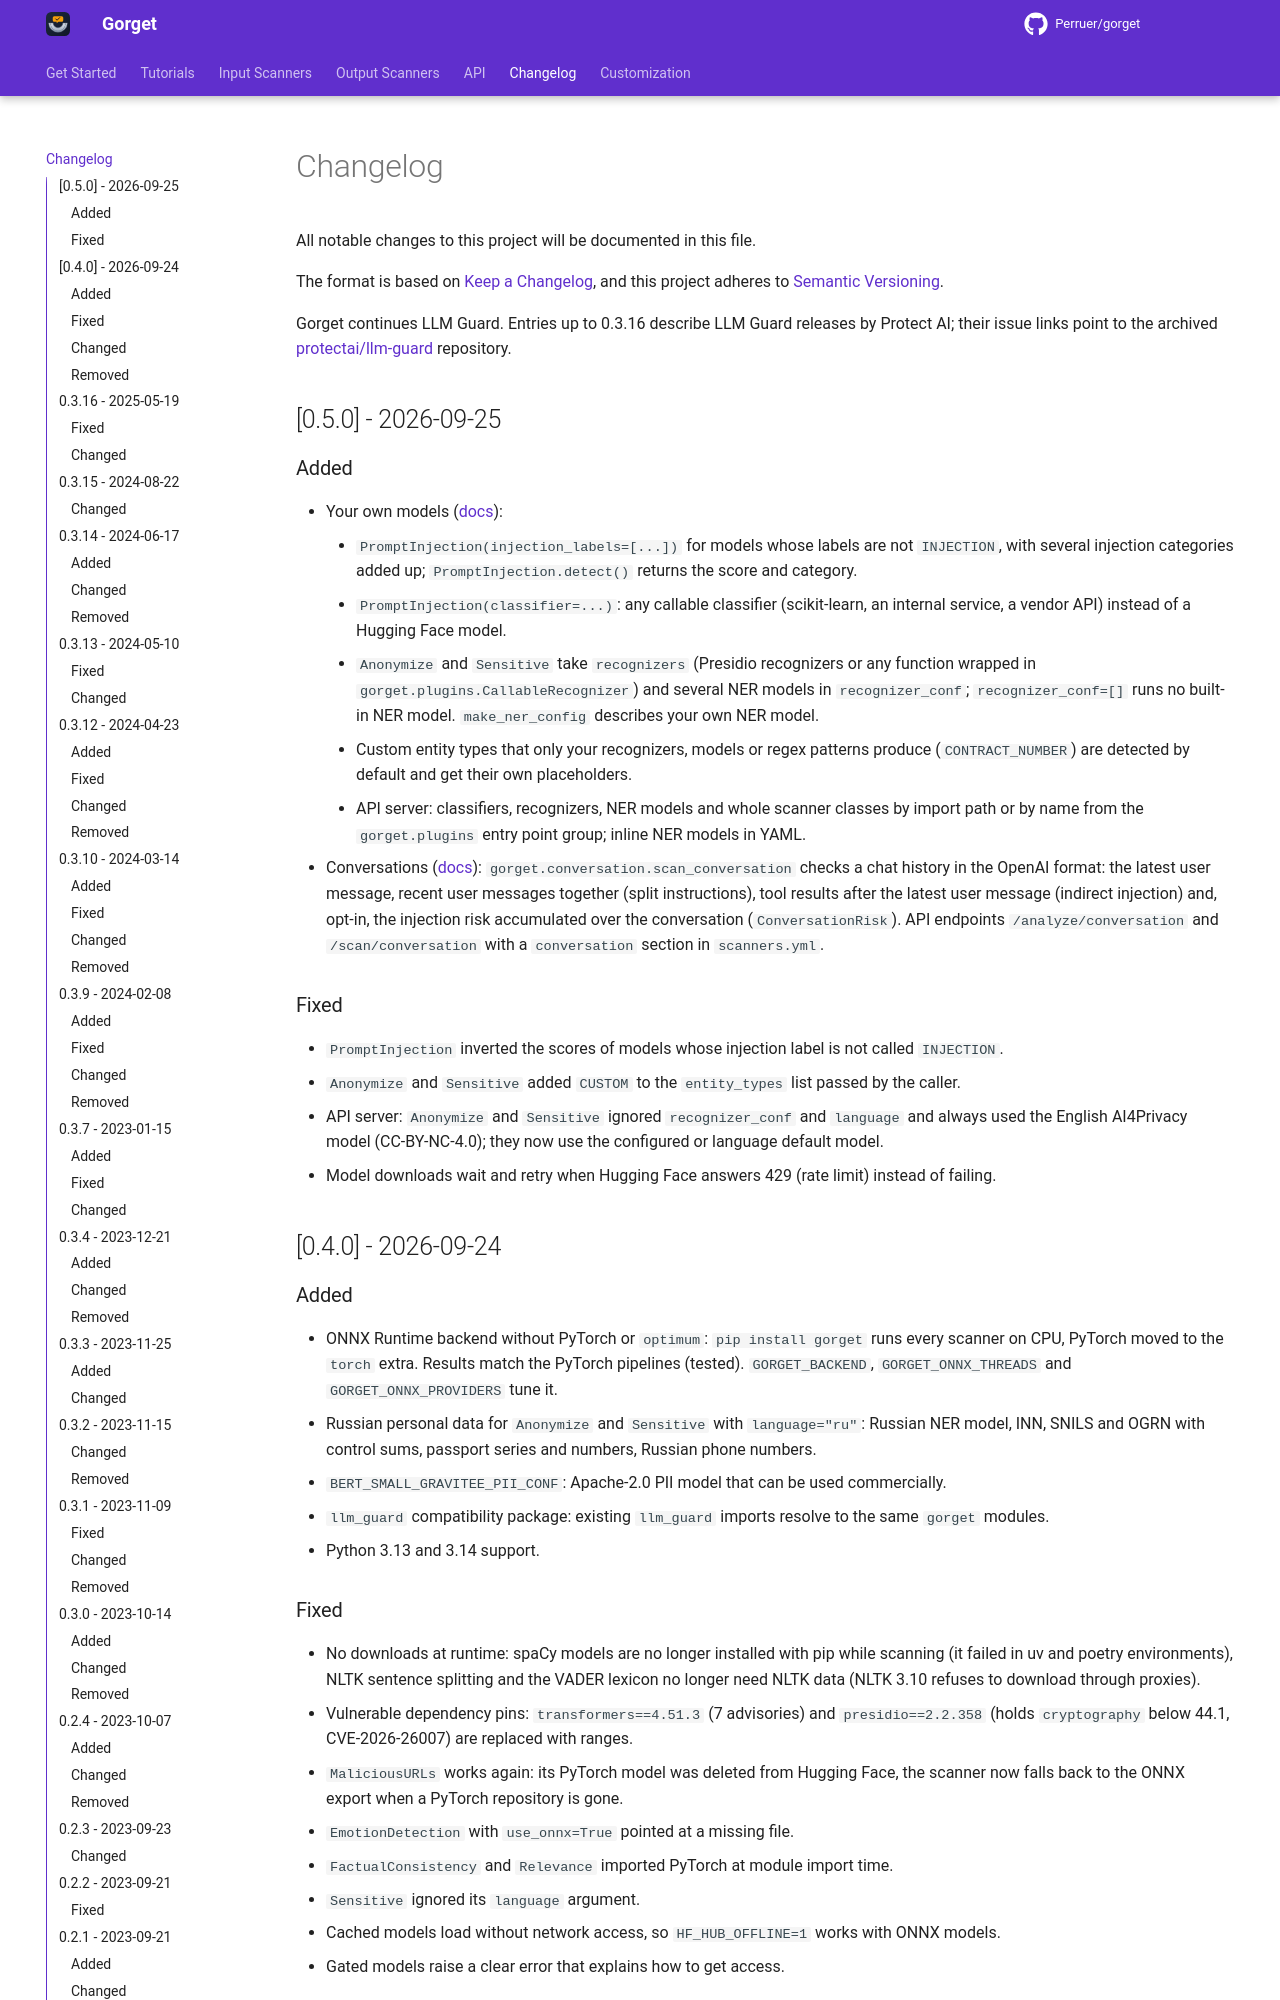

repository: Perruer/gorget · page: changelog/index.html · generator: mkdocs

# Changelog

All notable changes to this project will be documented in this file.

The format is based on [Keep a Changelog](https://keepachangelog.com/en/1.0.0/),
and this project adheres to [Semantic Versioning](https://semver.org/spec/v2.0.0.html).

Gorget continues LLM Guard. Entries up to 0.3.16 describe LLM Guard releases by Protect AI;
their issue links point to the archived [protectai/llm-guard](https://github.com/protectai/llm-guard) repository.

## [0.5.0] - 2026-09-25

### Added
- Your own models ([docs](https://perruer.github.io/gorget/customization/custom_models/)):
    - `PromptInjection(injection_labels=[...])` for models whose labels are not `INJECTION`, with
      several injection categories added up; `PromptInjection.detect()` returns the score and category.
    - `PromptInjection(classifier=...)`: any callable classifier (scikit-learn, an internal service,
      a vendor API) instead of a Hugging Face model.
    - `Anonymize` and `Sensitive` take `recognizers` (Presidio recognizers or any function wrapped in
      `gorget.plugins.CallableRecognizer`) and several NER models in `recognizer_conf`;
      `recognizer_conf=[]` runs no built-in NER model. `make_ner_config` describes your own NER model.
    - Custom entity types that only your recognizers, models or regex patterns produce
      (`CONTRACT_NUMBER`) are detected by default and get their own placeholders.
    - API server: classifiers, recognizers, NER models and whole scanner classes by import path or
      by name from the `gorget.plugins` entry point group; inline NER models in YAML.
- Conversations ([docs](https://perruer.github.io/gorget/tutorials/conversations/)):
  `gorget.conversation.scan_conversation` checks a chat history in the OpenAI format: the latest user
  message, recent user messages together (split instructions), tool results after the latest user
  message (indirect injection) and, opt-in, the injection risk accumulated over the conversation
  (`ConversationRisk`). API endpoints `/analyze/conversation` and `/scan/conversation` with a
  `conversation` section in `scanners.yml`.

### Fixed
- `PromptInjection` inverted the scores of models whose injection label is not called `INJECTION`.
- `Anonymize` and `Sensitive` added `CUSTOM` to the `entity_types` list passed by the caller.
- API server: `Anonymize` and `Sensitive` ignored `recognizer_conf` and `language` and always
  used the English AI4Privacy model (CC-BY-NC-4.0); they now use the configured or language default model.
- Model downloads wait and retry when Hugging Face answers 429 (rate limit) instead of failing.

## [0.4.0] - 2026-09-24
